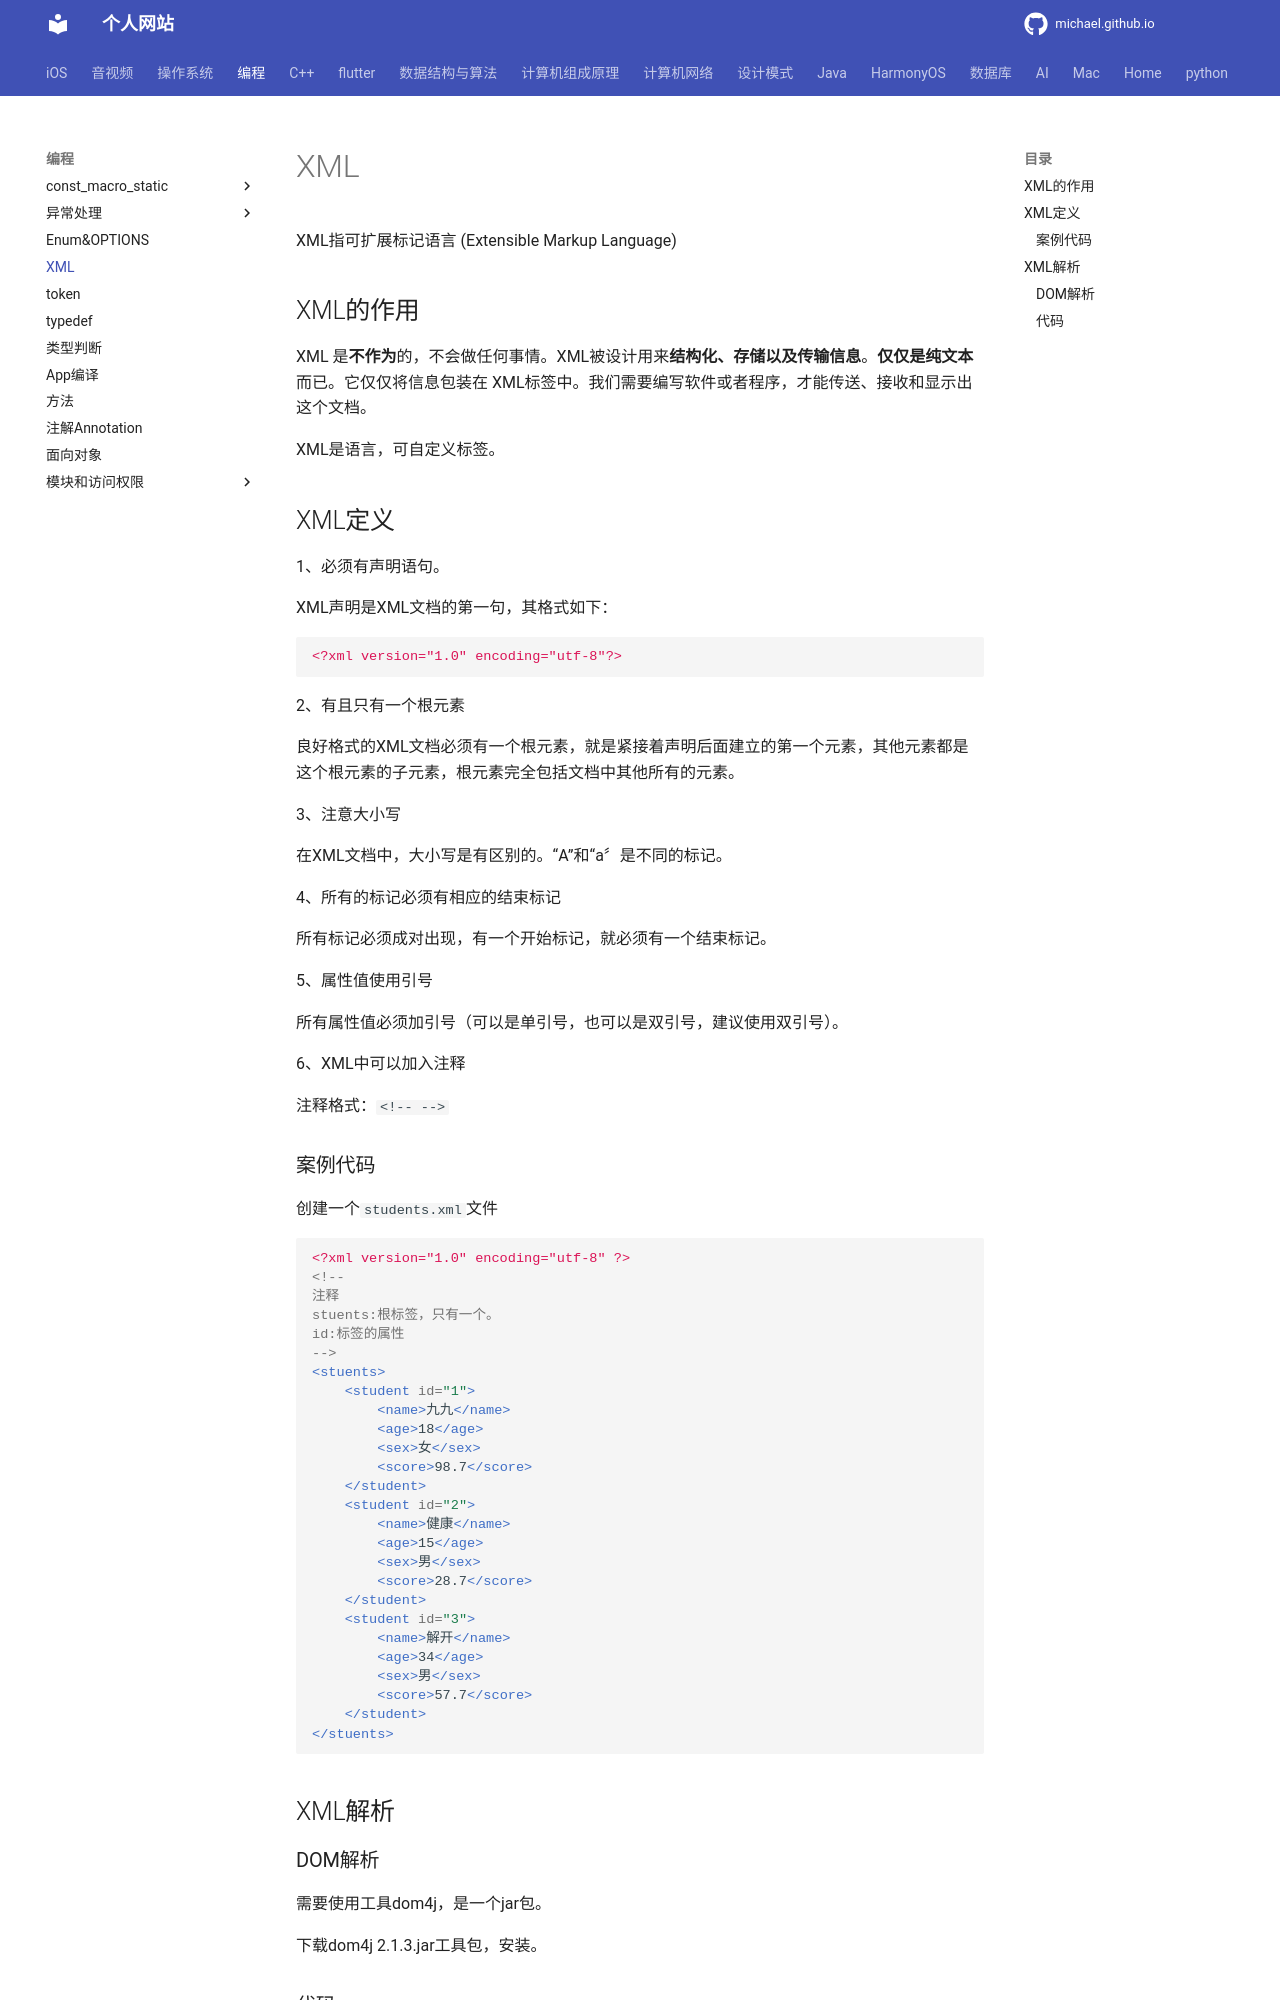

repository: michaelssman/michaelssman.github.io · page: 编程/XML/index.html · generator: mkdocs

# XML

XML指可扩展标记语言 (Extensible Markup Language)

## XML的作用

XML 是**不作为**的，不会做任何事情。XML被设计用来**结构化、存储以及传输信息**。**仅仅是纯文本**而已。它仅仅将信息包装在 XML标签中。我们需要编写软件或者程序，才能传送、接收和显示出这个文档。

XML是语言，可自定义标签。

## XML定义

1、必须有声明语句。

XML声明是XML文档的第一句，其格式如下：

```xml
<?xml version="1.0" encoding="utf-8"?>
```

2、有且只有一个根元素

良好格式的XML文档必须有一个根元素，就是紧接着声明后面建立的第一个元素，其他元素都是这个根元素的子元素，根元素完全包括文档中其他所有的元素。

3、注意大小写

在XML文档中，大小写是有区别的。“A”和“a〞是不同的标记。

4、所有的标记必须有相应的结束标记

所有标记必须成对出现，有一个开始标记，就必须有一个结束标记。

5、属性值使用引号

所有属性值必须加引号（可以是单引号，也可以是双引号，建议使用双引号）。

6、XML中可以加入注释

注释格式：`<!-- -->`

### 案例代码

创建一个`students.xml`文件

```xml
<?xml version="1.0" encoding="utf-8" ?>
<!--
注释
stuents:根标签，只有一个。
id:标签的属性
-->
<stuents>
    <student id="1">
        <name>九九</name>
        <age>18</age>
        <sex>女</sex>
        <score>98.7</score>
    </student>
    <student id="2">
        <name>健康</name>
        <age>15</age>
        <sex>男</sex>
        <score>28.7</score>
    </student>
    <student id="3">
        <name>解开</name>
        <age>34</age>
        <sex>男</sex>
        <score>57.7</score>
    </student>
</stuents>
```

## XML解析

### DOM解析

需要使用工具dom4j，是一个jar包。

下载dom4j 2.1.3.jar工具包，安装。
